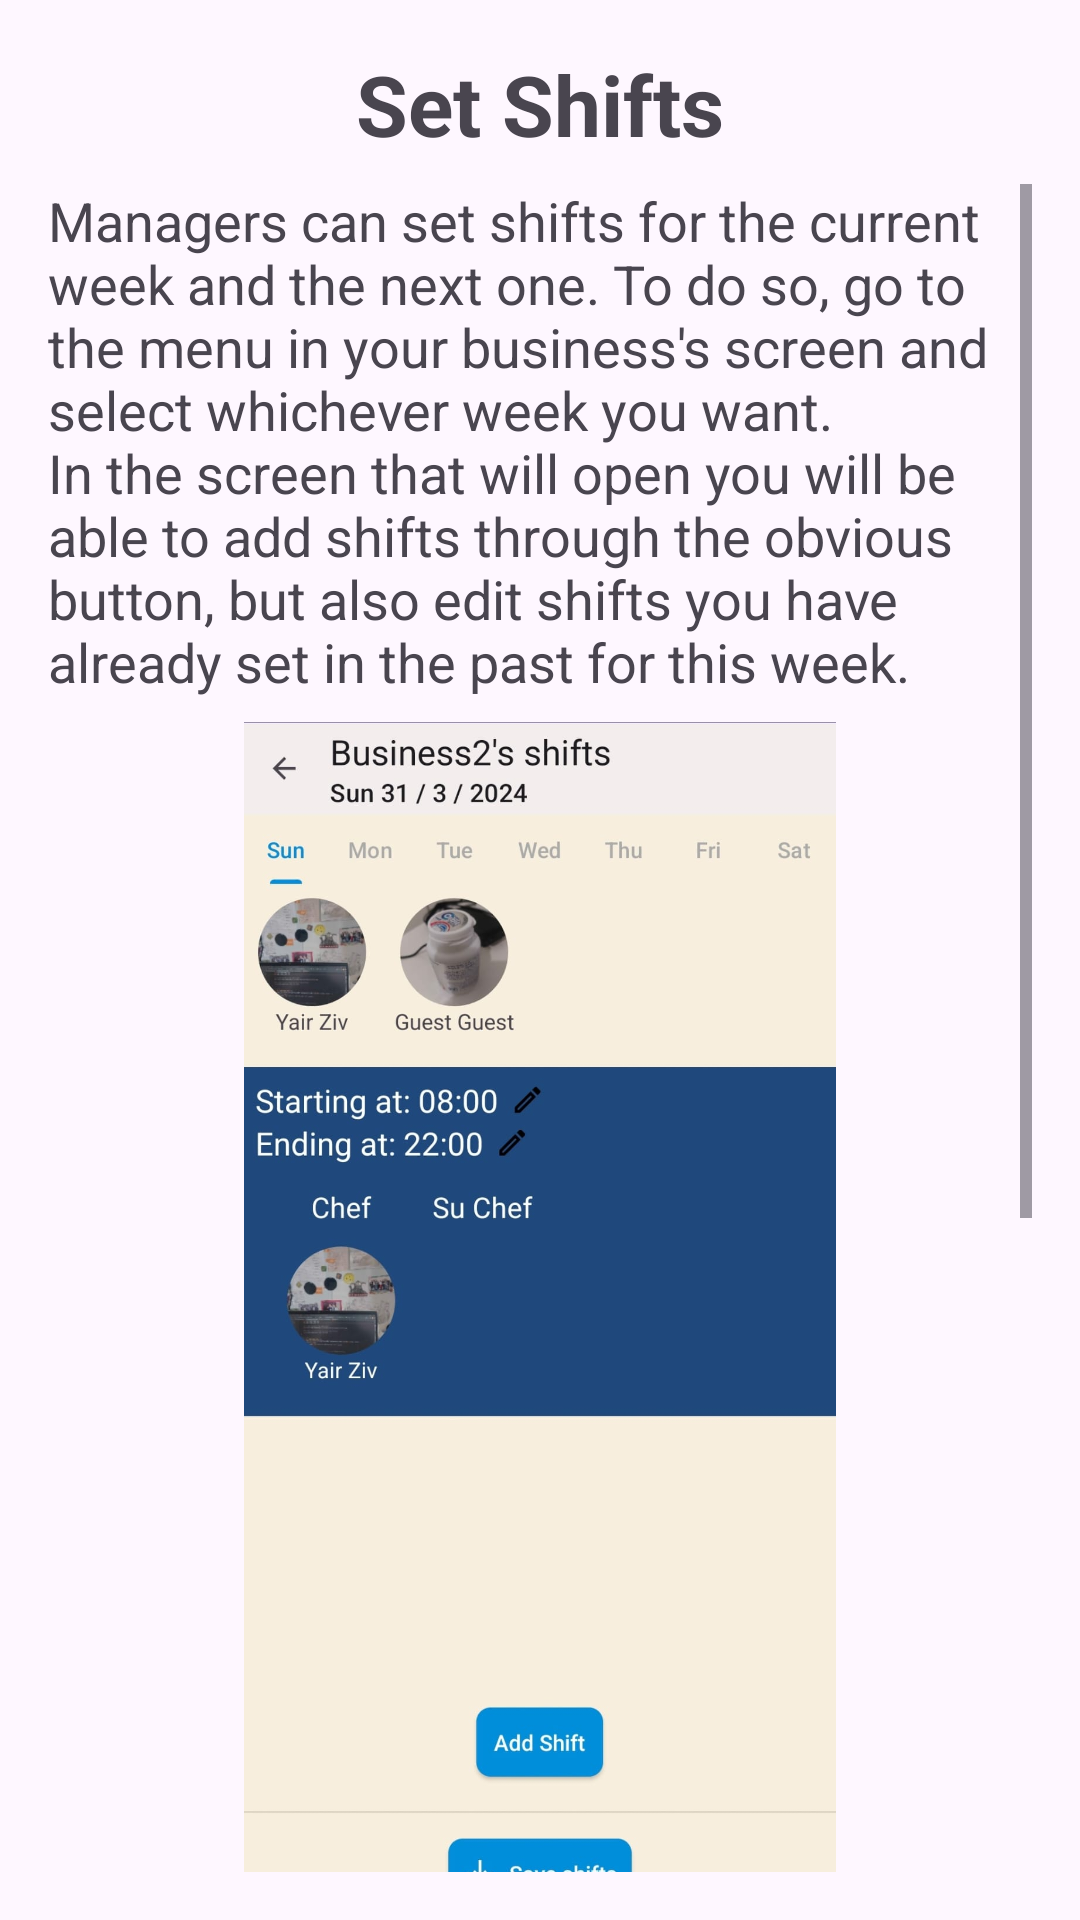

Reconstruct the res/layout file that produces this screen, plus the resources it refers to.
<!-- AndroidManifest.xml: application theme Theme.FinalProject -->
<!-- res/layout/dialog_help_set_shifts.xml -->
<?xml version="1.0" encoding="utf-8"?>
<LinearLayout xmlns:android="http://schemas.android.com/apk/res/android"
    android:orientation="vertical"
    android:layout_width="match_parent"
    android:layout_height="match_parent"
    android:padding="16dp">

    <TextView
        android:layout_width="match_parent"
        android:layout_height="wrap_content"
        android:gravity="center"

        android:text="@string/users_menu_help_set_shifts"
        android:textSize="28sp"
        android:textStyle="bold"

        android:layout_marginBottom="8dp"
        />

    <ScrollView
        android:layout_width="match_parent"
        android:layout_height="match_parent"
        >
        <LinearLayout
            android:layout_width="match_parent"
            android:layout_height="wrap_content"
            android:orientation="vertical"
            >
            <TextView
                android:layout_width="match_parent"
                android:layout_height="wrap_content"
                android:layout_marginBottom="8dp"

                android:textSize="18sp"
                android:text="@string/dialog_help_set_shifts_paragraph_1"
                />
            <ImageView
                android:layout_width="match_parent"
                android:layout_height="400dp"
                android:src="@drawable/set_shifts"
                />
            <TextView
                android:layout_width="match_parent"
                android:layout_height="wrap_content"

                android:textSize="18sp"
                android:text="@string/dialog_help_set_shifts_paragraph_2"
                />
        </LinearLayout>
    </ScrollView>
</LinearLayout>
<!-- resources referenced by this layout -->
<resources>
  <!-- drawable set_shifts: jpeg bitmap (drawable, 77003 bytes) -->
  <string name="dialog_help_set_shifts_paragraph_1">Managers can set shifts for the current week and the next one. To do so, go to the menu in your business\'s screen and select whichever week you want.\nIn the screen that will open you will be able to add shifts through the obvious button, but also edit shifts you have already set in the past for this week.</string>
  <string name="dialog_help_set_shifts_paragraph_2">To add an employee to a specific role in the shift, press their image above and then the name of the role you want them in. Pay attention: an employee cannot work at two roles in one shift.\n\nTo remove an employee from a role in a certain shift, press their image in the shift.\n\nTo delete the entire shift, press on it for a second or too (long-press).\n\nOnce you are done setting your shifts, press \'Save Shifts\', and let the magnificent app do the rest.</string>
  <string name="users_menu_help_set_shifts">Set Shifts</string>
  <style name="Theme.FinalProject" parent="Base.Theme.FinalProject">
  
          <item name="headerBackgroundColor">@color/royal_blue</item>
          <item name="headerTextColor">@color/white</item>
          <item name="headerTextColorSelected">@color/teal</item>
      </style>
  <style name="Base.Theme.FinalProject" parent="Theme.Material3.DayNight.NoActionBar">
          
          
  
      </style>
  <color name="royal_blue">#4169E1</color>
  <color name="white">#FFFFFFFF</color>
  <color name="teal">#008080</color>
</resources>
